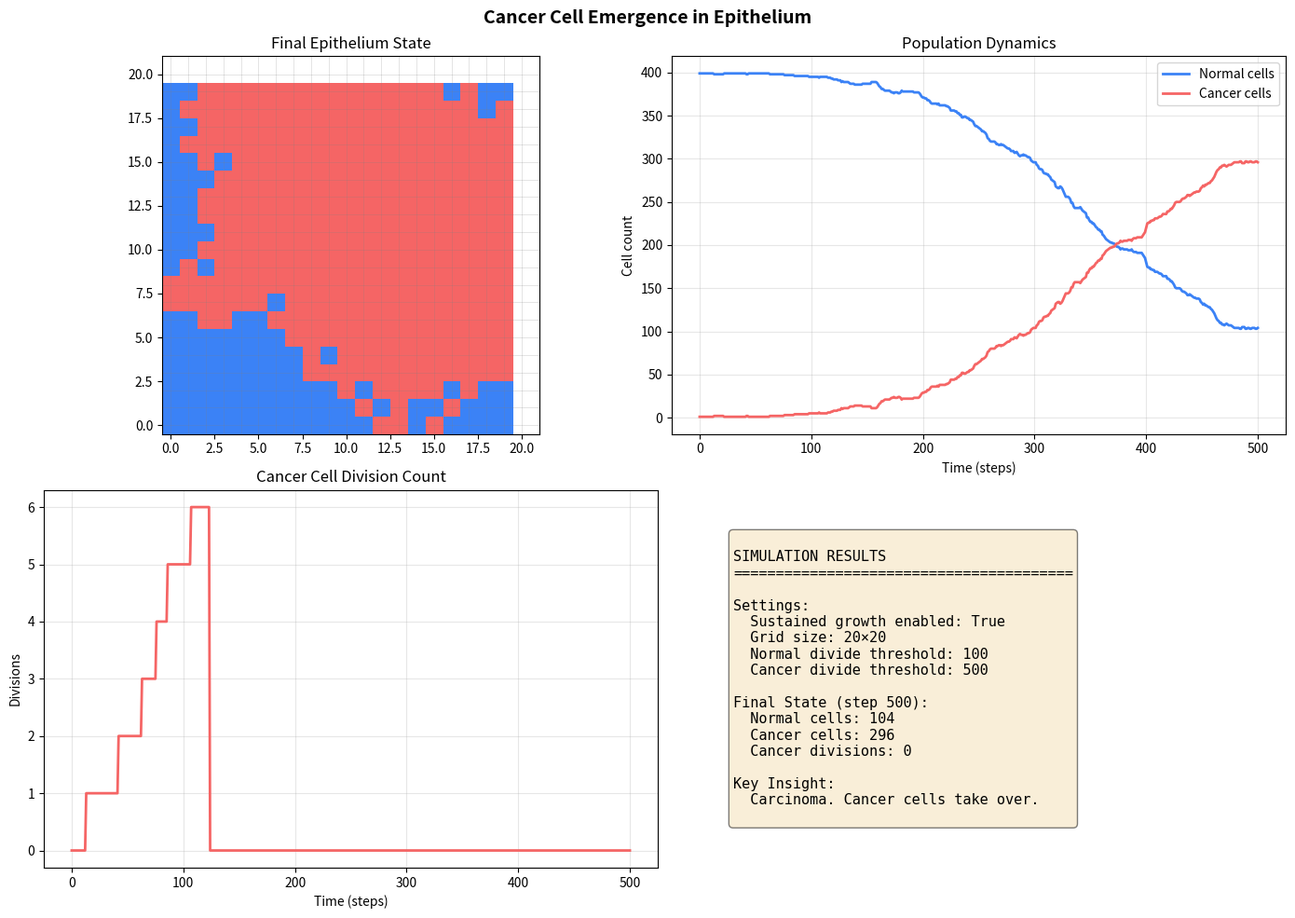

Recreate this plot in Python.
"""
Single Cancer Cell in Epithelium - Grid-Based ABM
===================================================

A single cell starts with a mutation (sustained growth signals).
Watch it compete with normal cells on a grid.

Key concept: Cells on a grid push against each other.
Normal cells divide slowly and respect crowding.
Mutant cell with sustained growth signals divides faster and pushes out normal cells.

Adjust the parameters below to explore.
"""

import numpy as np
import matplotlib.pyplot as plt
import matplotlib.patches as patches
from matplotlib.animation import FuncAnimation
from matplotlib.colors import ListedColormap


# ============================================================================
# PARAMETERS - ADJUST THESE
# ============================================================================

# Grid size (number of cells per side)
GRID_SIZE = 20

# Division parameters for NORMAL cells
NORMAL_DIVIDE_THRESHOLD = 100  # Generations before normal cell stops dividing
NORMAL_DIVIDE_PROBABILITY = 0.01  # Chance to divide per step

# Division parameters for CANCER cell (with sustained growth signals ON)
CANCER_DIVIDE_THRESHOLD = 500  # Can divide many more times
CANCER_DIVIDE_PROBABILITY = 0.05  # Divides more frequently

# ============================================================================
# TOGGLE THIS TO TURN ON/OFF SUSTAINED GROWTH SIGNALS
# ============================================================================
CANCER_SUSTAINED_GROWTH_ENABLED = True
# ============================================================================


# ============================================================================
# CELL CLASS
# ============================================================================

class EpithelialCell:
    """A cell on the grid."""
    
    def __init__(self, x, y, is_cancer=False):
        """
        Args:
            x, y: position on grid
            is_cancer: True if this is the mutant cell (or its descendants)
        """
        self.x = x
        self.y = y
        self.is_cancer = is_cancer
        self.divisions = 0  # How many times this cell has divided
        self.age = 0  # How old this cell is
        
        # Set division rules based on cell type
        if is_cancer and CANCER_SUSTAINED_GROWTH_ENABLED:
            self.max_divisions = CANCER_DIVIDE_THRESHOLD
            self.divide_prob = CANCER_DIVIDE_PROBABILITY
        else:
            self.max_divisions = NORMAL_DIVIDE_THRESHOLD
            self.divide_prob = NORMAL_DIVIDE_PROBABILITY
    
    def get_color(self):
        """Return color: blue=normal, red=cancer."""
        return 'red' if self.is_cancer else 'blue'
    
    def can_divide(self):
        """Check if cell should divide."""
        # Can't divide if hit max divisions
        if self.divisions >= self.max_divisions:
            return False
        
        # Random chance to divide
        if np.random.random() < self.divide_prob:
            return True
        
        return False


# ============================================================================
# GRID-BASED EPITHELIUM
# ============================================================================

class Epithelium:
    """A grid of epithelial cells."""
    
    def __init__(self, size=20):
        """Initialize a grid of normal cells."""
        self.size = size
        self.grid = {}  # (x, y) -> Cell
        
        # Fill grid with normal cells
        for x in range(size):
            for y in range(size):
                self.grid[(x, y)] = EpithelialCell(x, y, is_cancer=False)
        
        # Place the cancer cell in the center
        center = size // 2
        self.cancer_cell = EpithelialCell(center, center, is_cancer=True)
        self.grid[(center, center)] = self.cancer_cell
    
    def get_empty_neighbors(self, x, y):
        """
        Find neighboring cells that could be pushed out.
        On a grid, neighbors are adjacent cells (up, down, left, right, and diagonals).
        """
        neighbors = []
        for dx in [-1, 0, 1]:
            for dy in [-1, 0, 1]:
                if dx == 0 and dy == 0:
                    continue
                nx, ny = x + dx, y + dy
                if 0 <= nx < self.size and 0 <= ny < self.size:
                    neighbors.append((nx, ny))
        return neighbors
    
    def step(self):
        """Simulate one time step."""
        cells_to_divide = []
        
        # Check which cells want to divide
        for (x, y), cell in list(self.grid.items()):
            if cell.can_divide():
                cells_to_divide.append((x, y, cell))
            cell.age += 1
        
        # Process divisions
        for x, y, parent_cell in cells_to_divide:
            neighbors = self.get_empty_neighbors(x, y)
            if not neighbors:
                continue  # No space to divide
            
            # Pick a random neighbor and replace it
            nx, ny = neighbors[np.random.randint(len(neighbors))]
            
            # Create daughter cell
            daughter = EpithelialCell(nx, ny, is_cancer=parent_cell.is_cancer)
            daughter.divisions = parent_cell.divisions + 1
            
            # Place daughter cell
            self.grid[(nx, ny)] = daughter
            parent_cell.divisions += 1
    
    def get_stats(self):
        """Get statistics about the epithelium."""
        normal_cells = sum(1 for cell in self.grid.values() if not cell.is_cancer)
        cancer_cells = sum(1 for cell in self.grid.values() if cell.is_cancer)
        
        cancer_divisions = self.cancer_cell.divisions if self.cancer_cell in self.grid.values() else 0
        cancer_age = self.cancer_cell.age if self.cancer_cell in self.grid.values() else 0
        
        return {
            'normal': normal_cells,
            'cancer': cancer_cells,
            'cancer_divisions': cancer_divisions,
            'cancer_age': cancer_age
        }


# ============================================================================
# VISUALIZATION
# ============================================================================

def visualize_epithelium(epithelium, title="Epithelium"):
    """Create a visualization of the epithelium grid."""
    fig, ax = plt.subplots(figsize=(10, 10))
    
    # Create color grid
    color_grid = np.zeros((epithelium.size, epithelium.size))
    for (x, y), cell in epithelium.grid.items():
        color_grid[y, x] = 1 if cell.is_cancer else 0
    
    # Display
    cmap = ListedColormap(['#3b82f6', '#f56565'])  # Blue for normal, red for cancer
    im = ax.imshow(color_grid, cmap=cmap, origin='lower', extent=[0, epithelium.size, 0, epithelium.size])
    
    # Draw grid lines
    for i in range(epithelium.size + 1):
        ax.axhline(i, color='gray', linewidth=0.5, alpha=0.3)
        ax.axvline(i, color='gray', linewidth=0.5, alpha=0.3)
    
    ax.set_xlim(0, epithelium.size)
    ax.set_ylim(0, epithelium.size)
    ax.set_aspect('equal')
    ax.set_xlabel('X position')
    ax.set_ylabel('Y position')
    
    stats = epithelium.get_stats()
    ax.set_title(f'{title}\nNormal: {stats["normal"]} | Cancer: {stats["cancer"]} | Divisions: {stats["cancer_divisions"]}')
    
    return fig, ax


# ============================================================================
# SIMULATION
# ============================================================================

class Simulation:
    def __init__(self, grid_size=20):
        self.epithelium = Epithelium(grid_size)
        self.time = 0
        self.history = {
            'time': [],
            'normal': [],
            'cancer': [],
            'cancer_divisions': []
        }
        self.record_stats()
    
    def step(self):
        """Run one simulation step."""
        self.epithelium.step()
        self.time += 1
        self.record_stats()
    
    def record_stats(self):
        """Record current statistics."""
        stats = self.epithelium.get_stats()
        self.history['time'].append(self.time)
        self.history['normal'].append(stats['normal'])
        self.history['cancer'].append(stats['cancer'])
        self.history['cancer_divisions'].append(stats['cancer_divisions'])
    
    def run(self, steps=500):
        """Run simulation for N steps."""
        for _ in range(steps):
            self.step()
            if self.time % 100 == 0:
                print(f"Step {self.time}: Normal={self.history['normal'][-1]}, Cancer={self.history['cancer'][-1]}")
    
    def plot_results(self):
        """Plot simulation results."""
        fig, axes = plt.subplots(2, 2, figsize=(14, 10))
        
        # Final epithelium state
        ax = axes[0, 0]
        color_grid = np.zeros((self.epithelium.size, self.epithelium.size))
        for (x, y), cell in self.epithelium.grid.items():
            color_grid[y, x] = 1 if cell.is_cancer else 0
        cmap = ListedColormap(['#3b82f6', '#f56565'])
        ax.imshow(color_grid, cmap=cmap, origin='lower')
        for i in range(self.epithelium.size + 1):
            ax.axhline(i, color='gray', linewidth=0.5, alpha=0.3)
            ax.axvline(i, color='gray', linewidth=0.5, alpha=0.3)
        ax.set_title('Final Epithelium State')
        ax.set_aspect('equal')
        
        # Cell counts over time
        ax = axes[0, 1]
        ax.plot(self.history['time'], self.history['normal'], label='Normal cells', linewidth=2, color='#3b82f6')
        ax.plot(self.history['time'], self.history['cancer'], label='Cancer cells', linewidth=2, color='#f56565')
        ax.set_xlabel('Time (steps)')
        ax.set_ylabel('Cell count')
        ax.set_title('Population Dynamics')
        ax.legend()
        ax.grid(True, alpha=0.3)
        
        # Cancer cell divisions
        ax = axes[1, 0]
        ax.plot(self.history['time'], self.history['cancer_divisions'], linewidth=2, color='#f56565')
        ax.set_xlabel('Time (steps)')
        ax.set_ylabel('Divisions')
        ax.set_title('Cancer Cell Division Count')
        ax.grid(True, alpha=0.3)
        
        # Statistics text
        ax = axes[1, 1]
        ax.axis('off')
        final_stats = self.epithelium.get_stats()
        text = f"""
SIMULATION RESULTS
{'='*40}

Settings:
  Sustained growth enabled: {CANCER_SUSTAINED_GROWTH_ENABLED}
  Grid size: {self.epithelium.size}×{self.epithelium.size}
  Normal divide threshold: {NORMAL_DIVIDE_THRESHOLD}
  Cancer divide threshold: {CANCER_DIVIDE_THRESHOLD}

Final State (step {self.time}):
  Normal cells: {final_stats['normal']}
  Cancer cells: {final_stats['cancer']}
  Cancer divisions: {final_stats['cancer_divisions']}
  
Key Insight:
  {self._get_insight()}
        """
        ax.text(0.1, 0.5, text, fontsize=11, family='monospace',
                verticalalignment='center',
                bbox=dict(boxstyle='round', facecolor='wheat', alpha=0.5))
        
        plt.suptitle('Cancer Cell Emergence in Epithelium', fontsize=14, fontweight='bold')
        plt.tight_layout()
        return fig
    
    def _get_insight(self):
        """Return a message based on simulation outcome."""
        cancer_fraction = self.history['cancer'][-1] / (self.history['cancer'][-1] + self.history['normal'][-1])
        
        if cancer_fraction < 0.1:
            return "Cancer cell mostly contained. Single\nmutation not enough."
        elif cancer_fraction < 0.5:
            return "Hyperplasia formed. Cancer cell\noutcompetes some normal cells."
        else:
            return "Carcinoma. Cancer cells take over."


# ============================================================================
# MAIN
# ============================================================================

if __name__ == '__main__':
    print("="*60)
    print("EPITHELIAL CANCER SIMULATION")
    print("="*60)
    print()
    print("CURRENT SETTINGS:")
    print(f"  Grid size: {GRID_SIZE}×{GRID_SIZE}")
    print(f"  Normal cell divide probability: {NORMAL_DIVIDE_PROBABILITY}")
    print(f"  Normal cell max divisions: {NORMAL_DIVIDE_THRESHOLD}")
    print()
    
    if CANCER_SUSTAINED_GROWTH_ENABLED:
        print("  ✓ SUSTAINED GROWTH SIGNALS ENABLED FOR CANCER CELL")
        print(f"    Cancer divide probability: {CANCER_DIVIDE_PROBABILITY}")
        print(f"    Cancer max divisions: {CANCER_DIVIDE_THRESHOLD}")
    else:
        print("  ✗ Sustained growth signals DISABLED")
        print("    Cancer cell uses normal rules")
    
    print()
    print("Starting simulation...")
    print()
    
    # Create and run simulation
    sim = Simulation(grid_size=GRID_SIZE)
    sim.run(steps=500)
    
    # Display final state
    print()
    print("="*60)
    stats = sim.epithelium.get_stats()
    print(f"Final: {stats['normal']} normal cells, {stats['cancer']} cancer cells")
    print(f"Cancer cell performed {stats['cancer_divisions']} divisions")
    print("="*60)
    
    # Plot
    fig = sim.plot_results()
    plt.show()
